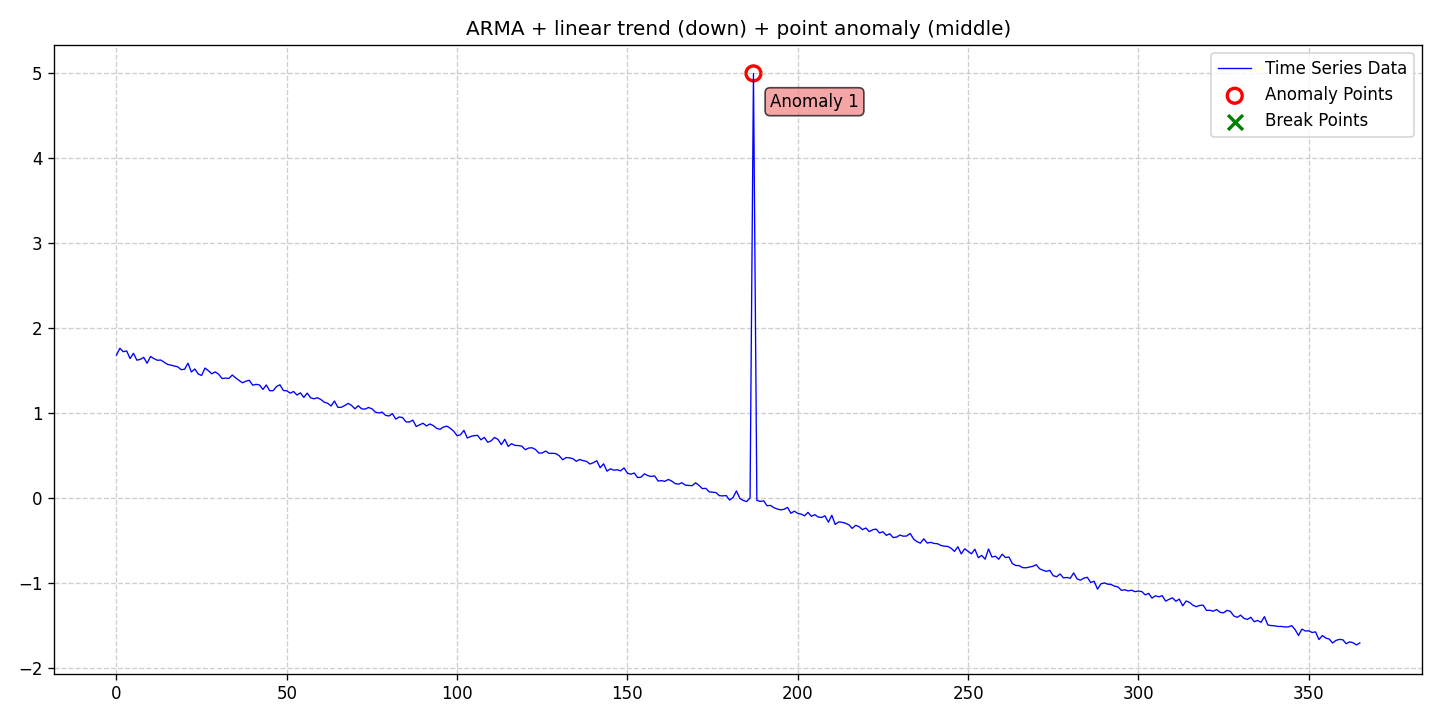

Values plotted in this chart, from the file beside it:
date, data, stationary, det_lin_up, det_lin_down, det_quad, det_cubic, det_exp, det_damped, stoc_trend, volatility, single_seas, multiple_seas, point_anom_single, point_anom_multi, collect_anom, context_anom, mean_shift, var_shift, trend_shift, point_anom_count, point_anom_location, point_anom_point, collect_anom_count
2020-01-01, 1.682, 0, 0, 1, 0, 0, 0, 0, 0, 0, 0, 0, 1, 0, 0, 0, 0, 0, 0, 1, middle, [187], 0
2020-01-02, 1.764, 0, 0, 1, 0, 0, 0, 0, 0, 0, 0, 0, 1, 0, 0, 0, 0, 0, 0, 1, middle, [187], 0
2020-01-03, 1.723, 0, 0, 1, 0, 0, 0, 0, 0, 0, 0, 0, 1, 0, 0, 0, 0, 0, 0, 1, middle, [187], 0
2020-01-04, 1.732, 0, 0, 1, 0, 0, 0, 0, 0, 0, 0, 0, 1, 0, 0, 0, 0, 0, 0, 1, middle, [187], 0
2020-01-05, 1.643, 0, 0, 1, 0, 0, 0, 0, 0, 0, 0, 0, 1, 0, 0, 0, 0, 0, 0, 1, middle, [187], 0
2020-01-06, 1.704, 0, 0, 1, 0, 0, 0, 0, 0, 0, 0, 0, 1, 0, 0, 0, 0, 0, 0, 1, middle, [187], 0
2020-01-07, 1.623, 0, 0, 1, 0, 0, 0, 0, 0, 0, 0, 0, 1, 0, 0, 0, 0, 0, 0, 1, middle, [187], 0
2020-01-08, 1.633, 0, 0, 1, 0, 0, 0, 0, 0, 0, 0, 0, 1, 0, 0, 0, 0, 0, 0, 1, middle, [187], 0
2020-01-09, 1.656, 0, 0, 1, 0, 0, 0, 0, 0, 0, 0, 0, 1, 0, 0, 0, 0, 0, 0, 1, middle, [187], 0
2020-01-10, 1.586, 0, 0, 1, 0, 0, 0, 0, 0, 0, 0, 0, 1, 0, 0, 0, 0, 0, 0, 1, middle, [187], 0
2020-01-11, 1.666, 0, 0, 1, 0, 0, 0, 0, 0, 0, 0, 0, 1, 0, 0, 0, 0, 0, 0, 1, middle, [187], 0
2020-01-12, 1.642, 0, 0, 1, 0, 0, 0, 0, 0, 0, 0, 0, 1, 0, 0, 0, 0, 0, 0, 1, middle, [187], 0
2020-01-13, 1.622, 0, 0, 1, 0, 0, 0, 0, 0, 0, 0, 0, 1, 0, 0, 0, 0, 0, 0, 1, middle, [187], 0
2020-01-14, 1.625, 0, 0, 1, 0, 0, 0, 0, 0, 0, 0, 0, 1, 0, 0, 0, 0, 0, 0, 1, middle, [187], 0
2020-01-15, 1.6, 0, 0, 1, 0, 0, 0, 0, 0, 0, 0, 0, 1, 0, 0, 0, 0, 0, 0, 1, middle, [187], 0
2020-01-16, 1.573, 0, 0, 1, 0, 0, 0, 0, 0, 0, 0, 0, 1, 0, 0, 0, 0, 0, 0, 1, middle, [187], 0
2020-01-17, 1.565, 0, 0, 1, 0, 0, 0, 0, 0, 0, 0, 0, 1, 0, 0, 0, 0, 0, 0, 1, middle, [187], 0
2020-01-18, 1.554, 0, 0, 1, 0, 0, 0, 0, 0, 0, 0, 0, 1, 0, 0, 0, 0, 0, 0, 1, middle, [187], 0
2020-01-19, 1.544, 0, 0, 1, 0, 0, 0, 0, 0, 0, 0, 0, 1, 0, 0, 0, 0, 0, 0, 1, middle, [187], 0
2020-01-20, 1.511, 0, 0, 1, 0, 0, 0, 0, 0, 0, 0, 0, 1, 0, 0, 0, 0, 0, 0, 1, middle, [187], 0
2020-01-21, 1.516, 0, 0, 1, 0, 0, 0, 0, 0, 0, 0, 0, 1, 0, 0, 0, 0, 0, 0, 1, middle, [187], 0
2020-01-22, 1.588, 0, 0, 1, 0, 0, 0, 0, 0, 0, 0, 0, 1, 0, 0, 0, 0, 0, 0, 1, middle, [187], 0
2020-01-23, 1.484, 0, 0, 1, 0, 0, 0, 0, 0, 0, 0, 0, 1, 0, 0, 0, 0, 0, 0, 1, middle, [187], 0
2020-01-24, 1.519, 0, 0, 1, 0, 0, 0, 0, 0, 0, 0, 0, 1, 0, 0, 0, 0, 0, 0, 1, middle, [187], 0
2020-01-25, 1.46, 0, 0, 1, 0, 0, 0, 0, 0, 0, 0, 0, 1, 0, 0, 0, 0, 0, 0, 1, middle, [187], 0
2020-01-26, 1.443, 0, 0, 1, 0, 0, 0, 0, 0, 0, 0, 0, 1, 0, 0, 0, 0, 0, 0, 1, middle, [187], 0
2020-01-27, 1.53, 0, 0, 1, 0, 0, 0, 0, 0, 0, 0, 0, 1, 0, 0, 0, 0, 0, 0, 1, middle, [187], 0
2020-01-28, 1.499, 0, 0, 1, 0, 0, 0, 0, 0, 0, 0, 0, 1, 0, 0, 0, 0, 0, 0, 1, middle, [187], 0
2020-01-29, 1.463, 0, 0, 1, 0, 0, 0, 0, 0, 0, 0, 0, 1, 0, 0, 0, 0, 0, 0, 1, middle, [187], 0
2020-01-30, 1.485, 0, 0, 1, 0, 0, 0, 0, 0, 0, 0, 0, 1, 0, 0, 0, 0, 0, 0, 1, middle, [187], 0
2020-01-31, 1.458, 0, 0, 1, 0, 0, 0, 0, 0, 0, 0, 0, 1, 0, 0, 0, 0, 0, 0, 1, middle, [187], 0
2020-02-01, 1.407, 0, 0, 1, 0, 0, 0, 0, 0, 0, 0, 0, 1, 0, 0, 0, 0, 0, 0, 1, middle, [187], 0
2020-02-02, 1.412, 0, 0, 1, 0, 0, 0, 0, 0, 0, 0, 0, 1, 0, 0, 0, 0, 0, 0, 1, middle, [187], 0
2020-02-03, 1.407, 0, 0, 1, 0, 0, 0, 0, 0, 0, 0, 0, 1, 0, 0, 0, 0, 0, 0, 1, middle, [187], 0
2020-02-04, 1.448, 0, 0, 1, 0, 0, 0, 0, 0, 0, 0, 0, 1, 0, 0, 0, 0, 0, 0, 1, middle, [187], 0
2020-02-05, 1.414, 0, 0, 1, 0, 0, 0, 0, 0, 0, 0, 0, 1, 0, 0, 0, 0, 0, 0, 1, middle, [187], 0
2020-02-06, 1.385, 0, 0, 1, 0, 0, 0, 0, 0, 0, 0, 0, 1, 0, 0, 0, 0, 0, 0, 1, middle, [187], 0
2020-02-07, 1.357, 0, 0, 1, 0, 0, 0, 0, 0, 0, 0, 0, 1, 0, 0, 0, 0, 0, 0, 1, middle, [187], 0
2020-02-08, 1.375, 0, 0, 1, 0, 0, 0, 0, 0, 0, 0, 0, 1, 0, 0, 0, 0, 0, 0, 1, middle, [187], 0
2020-02-09, 1.386, 0, 0, 1, 0, 0, 0, 0, 0, 0, 0, 0, 1, 0, 0, 0, 0, 0, 0, 1, middle, [187], 0
2020-02-10, 1.328, 0, 0, 1, 0, 0, 0, 0, 0, 0, 0, 0, 1, 0, 0, 0, 0, 0, 0, 1, middle, [187], 0
2020-02-11, 1.338, 0, 0, 1, 0, 0, 0, 0, 0, 0, 0, 0, 1, 0, 0, 0, 0, 0, 0, 1, middle, [187], 0
2020-02-12, 1.331, 0, 0, 1, 0, 0, 0, 0, 0, 0, 0, 0, 1, 0, 0, 0, 0, 0, 0, 1, middle, [187], 0
2020-02-13, 1.278, 0, 0, 1, 0, 0, 0, 0, 0, 0, 0, 0, 1, 0, 0, 0, 0, 0, 0, 1, middle, [187], 0
2020-02-14, 1.331, 0, 0, 1, 0, 0, 0, 0, 0, 0, 0, 0, 1, 0, 0, 0, 0, 0, 0, 1, middle, [187], 0
2020-02-15, 1.263, 0, 0, 1, 0, 0, 0, 0, 0, 0, 0, 0, 1, 0, 0, 0, 0, 0, 0, 1, middle, [187], 0
2020-02-16, 1.264, 0, 0, 1, 0, 0, 0, 0, 0, 0, 0, 0, 1, 0, 0, 0, 0, 0, 0, 1, middle, [187], 0
2020-02-17, 1.312, 0, 0, 1, 0, 0, 0, 0, 0, 0, 0, 0, 1, 0, 0, 0, 0, 0, 0, 1, middle, [187], 0
2020-02-18, 1.333, 0, 0, 1, 0, 0, 0, 0, 0, 0, 0, 0, 1, 0, 0, 0, 0, 0, 0, 1, middle, [187], 0
2020-02-19, 1.266, 0, 0, 1, 0, 0, 0, 0, 0, 0, 0, 0, 1, 0, 0, 0, 0, 0, 0, 1, middle, [187], 0
2020-02-20, 1.263, 0, 0, 1, 0, 0, 0, 0, 0, 0, 0, 0, 1, 0, 0, 0, 0, 0, 0, 1, middle, [187], 0
2020-02-21, 1.234, 0, 0, 1, 0, 0, 0, 0, 0, 0, 0, 0, 1, 0, 0, 0, 0, 0, 0, 1, middle, [187], 0
2020-02-22, 1.254, 0, 0, 1, 0, 0, 0, 0, 0, 0, 0, 0, 1, 0, 0, 0, 0, 0, 0, 1, middle, [187], 0
2020-02-23, 1.212, 0, 0, 1, 0, 0, 0, 0, 0, 0, 0, 0, 1, 0, 0, 0, 0, 0, 0, 1, middle, [187], 0
2020-02-24, 1.238, 0, 0, 1, 0, 0, 0, 0, 0, 0, 0, 0, 1, 0, 0, 0, 0, 0, 0, 1, middle, [187], 0
2020-02-25, 1.185, 0, 0, 1, 0, 0, 0, 0, 0, 0, 0, 0, 1, 0, 0, 0, 0, 0, 0, 1, middle, [187], 0
2020-02-26, 1.235, 0, 0, 1, 0, 0, 0, 0, 0, 0, 0, 0, 1, 0, 0, 0, 0, 0, 0, 1, middle, [187], 0
2020-02-27, 1.18, 0, 0, 1, 0, 0, 0, 0, 0, 0, 0, 0, 1, 0, 0, 0, 0, 0, 0, 1, middle, [187], 0
2020-02-28, 1.168, 0, 0, 1, 0, 0, 0, 0, 0, 0, 0, 0, 1, 0, 0, 0, 0, 0, 0, 1, middle, [187], 0
2020-02-29, 1.181, 0, 0, 1, 0, 0, 0, 0, 0, 0, 0, 0, 1, 0, 0, 0, 0, 0, 0, 1, middle, [187], 0
... 306 more rows
